2-way image classification set "Dataset" from GitHub (amruta-123/Solid-Waste-Management-Project); label vocabulary: clean, waste.

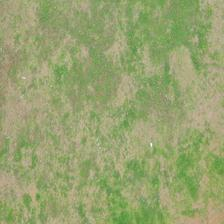
Label: clean

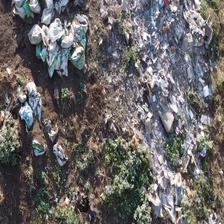
Label: waste

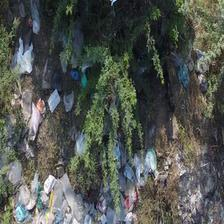
Label: waste

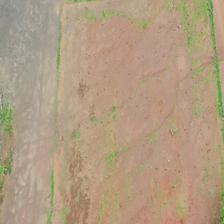
Label: clean

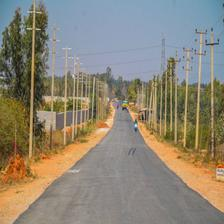
Label: clean

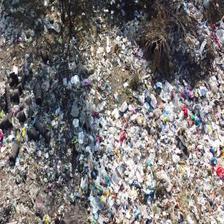
Label: waste
